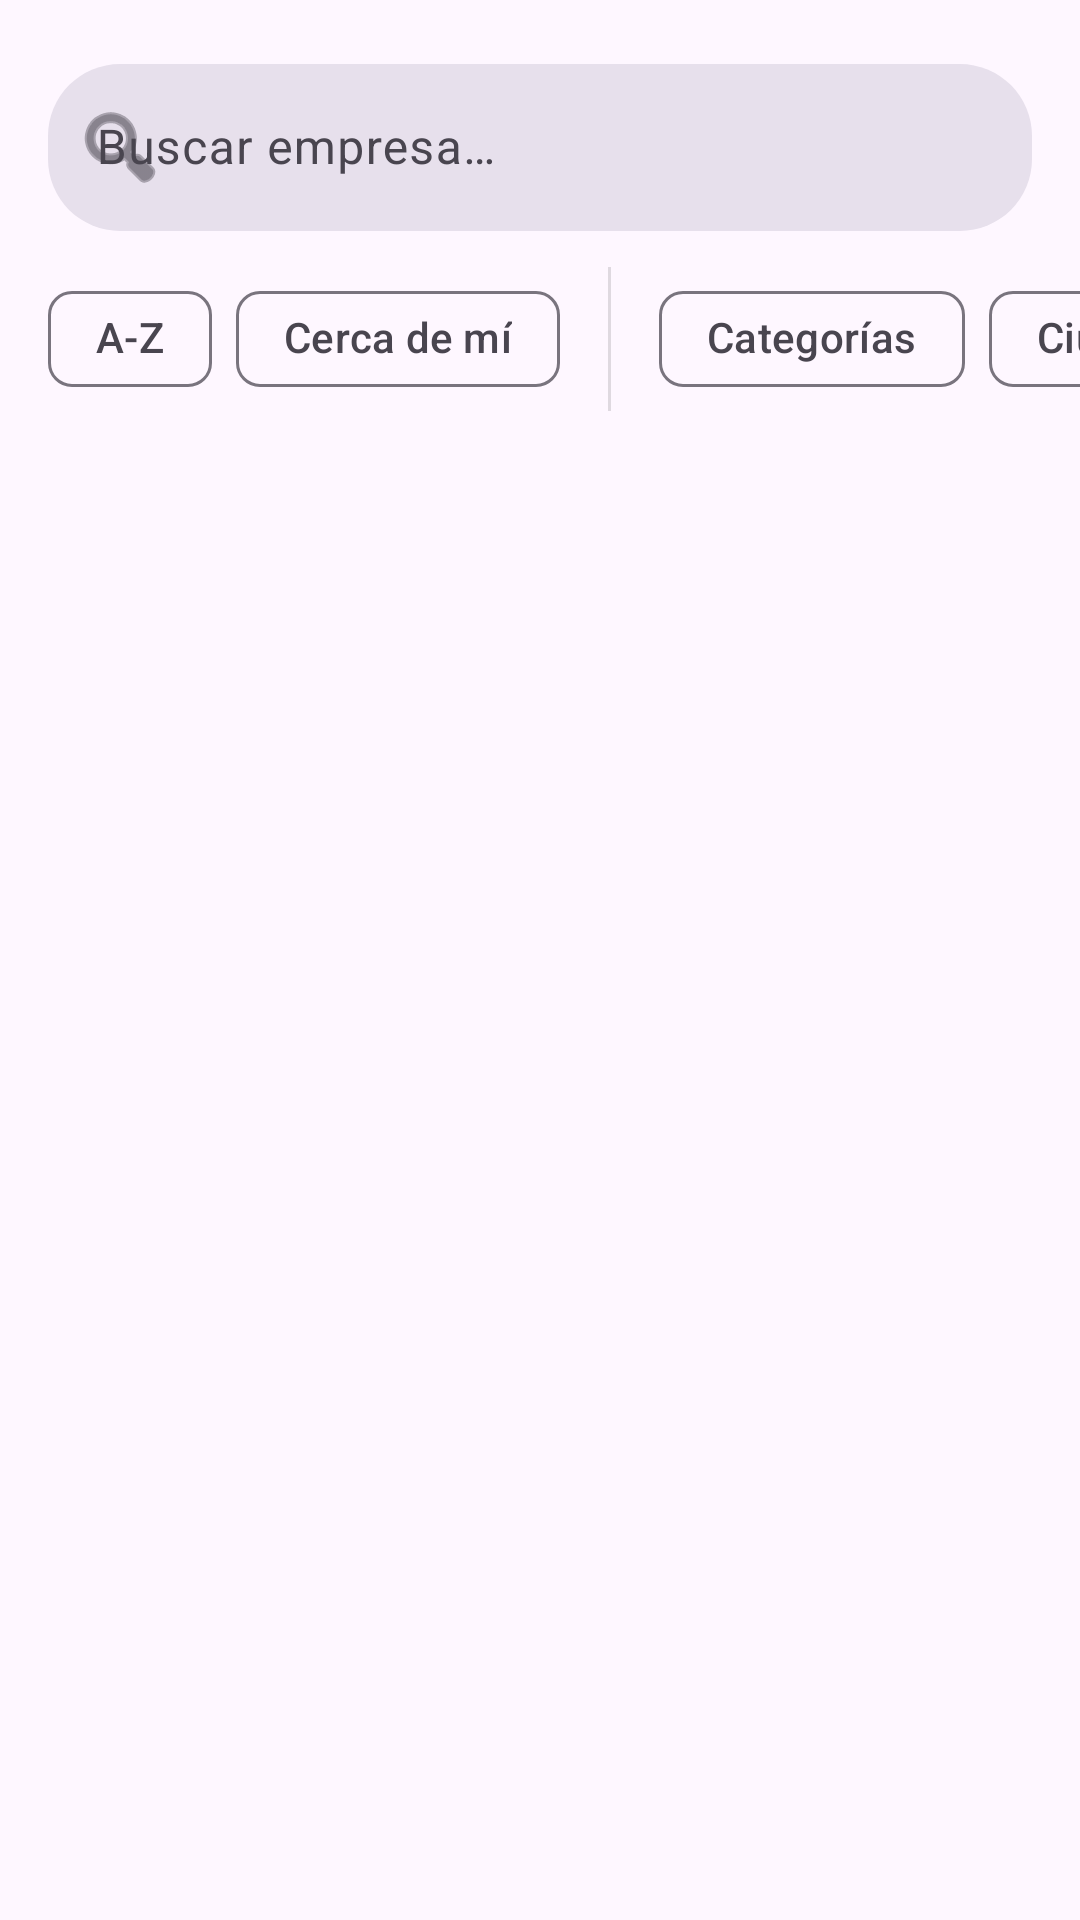

Android layout source for this screen:
<!-- AndroidManifest.xml: application theme Theme.Empresas_Turismo_Activo -->
<!-- res/layout/fragment_list.xml -->
<?xml version="1.0" encoding="utf-8"?>
<LinearLayout xmlns:android="http://schemas.android.com/apk/res/android"
    xmlns:app="http://schemas.android.com/apk/res-auto"
    xmlns:tools="http://schemas.android.com/tools"
    android:layout_width="match_parent"
    android:layout_height="match_parent"
    android:orientation="vertical"
    android:background="?android:attr/colorBackground">

    <com.google.android.material.textfield.TextInputLayout
        android:id="@+id/layoutBuscador"
        android:layout_width="match_parent"
        android:layout_height="wrap_content"
        android:layout_marginHorizontal="16dp"
        android:layout_marginTop="16dp"
        app:endIconMode="clear_text"
        app:startIconDrawable="@android:drawable/ic_menu_search"
        app:boxCornerRadiusTopStart="24dp"
        app:boxCornerRadiusTopEnd="24dp"
        app:boxCornerRadiusBottomStart="24dp"
        app:boxCornerRadiusBottomEnd="24dp"
        app:boxStrokeWidth="0dp"
        app:boxBackgroundColor="?attr/colorSurfaceVariant">

        <com.google.android.material.textfield.TextInputEditText
            android:id="@+id/inputBuscar"
            android:layout_width="match_parent"
            android:layout_height="wrap_content"
            android:hint="@string/search_hint"
            android:inputType="text"
            android:maxLines="1" />
    </com.google.android.material.textfield.TextInputLayout>

    <HorizontalScrollView
        android:id="@+id/listFiltersHeader"
        android:layout_width="match_parent"
        android:layout_height="wrap_content"
        android:clipToPadding="false"
        android:paddingHorizontal="16dp"
        android:paddingVertical="12dp"
        android:scrollbars="none">

        <com.google.android.material.chip.ChipGroup
            android:id="@+id/chipGroupFiltros"
            android:layout_width="wrap_content"
            android:layout_height="wrap_content"
            app:singleLine="true">

            <com.google.android.material.chip.Chip
                android:id="@+id/chipSortAlphabet"
                style="@style/Widget.Material3.Chip.Filter"
                android:layout_width="wrap_content"
                android:layout_height="wrap_content"
                android:text="@string/chip_sort_az" />

            <com.google.android.material.chip.Chip
                android:id="@+id/chipSortProximity"
                style="@style/Widget.Material3.Chip.Filter"
                android:layout_width="wrap_content"
                android:layout_height="wrap_content"
                android:text="@string/chip_sort_proximity" />

            <View
                android:layout_width="1dp"
                android:layout_height="match_parent"
                android:layout_marginHorizontal="8dp"
                android:background="?android:attr/dividerVertical" />

            <com.google.android.material.chip.Chip
                android:id="@+id/chipFiltroCategorias"
                style="@style/Widget.Material3.Chip.Filter"
                android:layout_width="wrap_content"
                android:layout_height="wrap_content"
                android:text="@string/chip_categories"
                app:chipIcon="@android:drawable/ic_menu_sort_by_size"
                android:checkable="false" />

            <com.google.android.material.chip.Chip
                android:id="@+id/chipFiltroCiudad"
                style="@style/Widget.Material3.Chip.Filter"
                android:layout_width="wrap_content"
                android:layout_height="wrap_content"
                android:text="@string/chip_city"
                app:chipIcon="@android:drawable/ic_menu_sort_by_size"
                android:checkable="false" />

        </com.google.android.material.chip.ChipGroup>
    </HorizontalScrollView>

    <androidx.recyclerview.widget.RecyclerView
        android:id="@+id/recyclerEmpresas"
        android:layout_width="match_parent"
        android:layout_height="0dp"
        android:layout_weight="1"
        android:clipToPadding="false"
        android:paddingBottom="80dp"
        tools:listitem="@layout/item_empresa" />

</LinearLayout>
<!-- res/layout/item_empresa.xml (included above) -->
<?xml version="1.0" encoding="utf-8"?>
<com.google.android.material.card.MaterialCardView xmlns:android="http://schemas.android.com/apk/res/android"
    xmlns:app="http://schemas.android.com/apk/res-auto"
    xmlns:tools="http://schemas.android.com/tools"
    android:layout_width="match_parent"
    android:layout_height="wrap_content"
    android:layout_margin="6dp"
    app:cardElevation="2dp"
    app:cardUseCompatPadding="true">

    <androidx.constraintlayout.widget.ConstraintLayout
        android:layout_width="match_parent"
        android:layout_height="wrap_content">

        <ImageView
            android:id="@+id/imagePortada"
            android:layout_width="0dp"
            android:layout_height="140dp"
            android:contentDescription="@string/screen_list"
            android:scaleType="centerCrop"
            app:layout_constraintEnd_toEndOf="parent"
            app:layout_constraintStart_toStartOf="parent"
            app:layout_constraintTop_toTopOf="parent"
            tools:src="@android:color/darker_gray" />

        <TextView
            android:id="@+id/textNombre"
            android:layout_width="0dp"
            android:layout_height="wrap_content"
            android:paddingHorizontal="12dp"
            android:paddingTop="8dp"
            android:textAppearance="?attr/textAppearanceTitleMedium"
            app:layout_constraintEnd_toEndOf="parent"
            app:layout_constraintStart_toStartOf="parent"
            app:layout_constraintTop_toBottomOf="@id/imagePortada"
            tools:text="Empresa demo" />

        <TextView
            android:id="@+id/textLocalidad"
            android:layout_width="0dp"
            android:layout_height="wrap_content"
            android:paddingHorizontal="12dp"
            android:paddingTop="4dp"
            android:paddingBottom="12dp"
            android:textAppearance="?attr/textAppearanceBodyMedium"
            app:layout_constraintEnd_toEndOf="parent"
            app:layout_constraintStart_toStartOf="parent"
            app:layout_constraintTop_toBottomOf="@id/textNombre"
            tools:text="Gijón" />

    </androidx.constraintlayout.widget.ConstraintLayout>
</com.google.android.material.card.MaterialCardView>
<!-- resources referenced by this layout -->
<resources>
  <string name="chip_categories">Categorías</string>
  <string name="chip_city">Ciudad</string>
  <string name="chip_sort_az">A-Z</string>
  <string name="chip_sort_proximity">Cerca de mí</string>
  <string name="screen_list">Empresas</string>
  <string name="search_hint">Buscar empresa…</string>
  <style name="Theme.Empresas_Turismo_Activo" parent="Theme.Material3.DayNight.NoActionBar" />
</resources>
